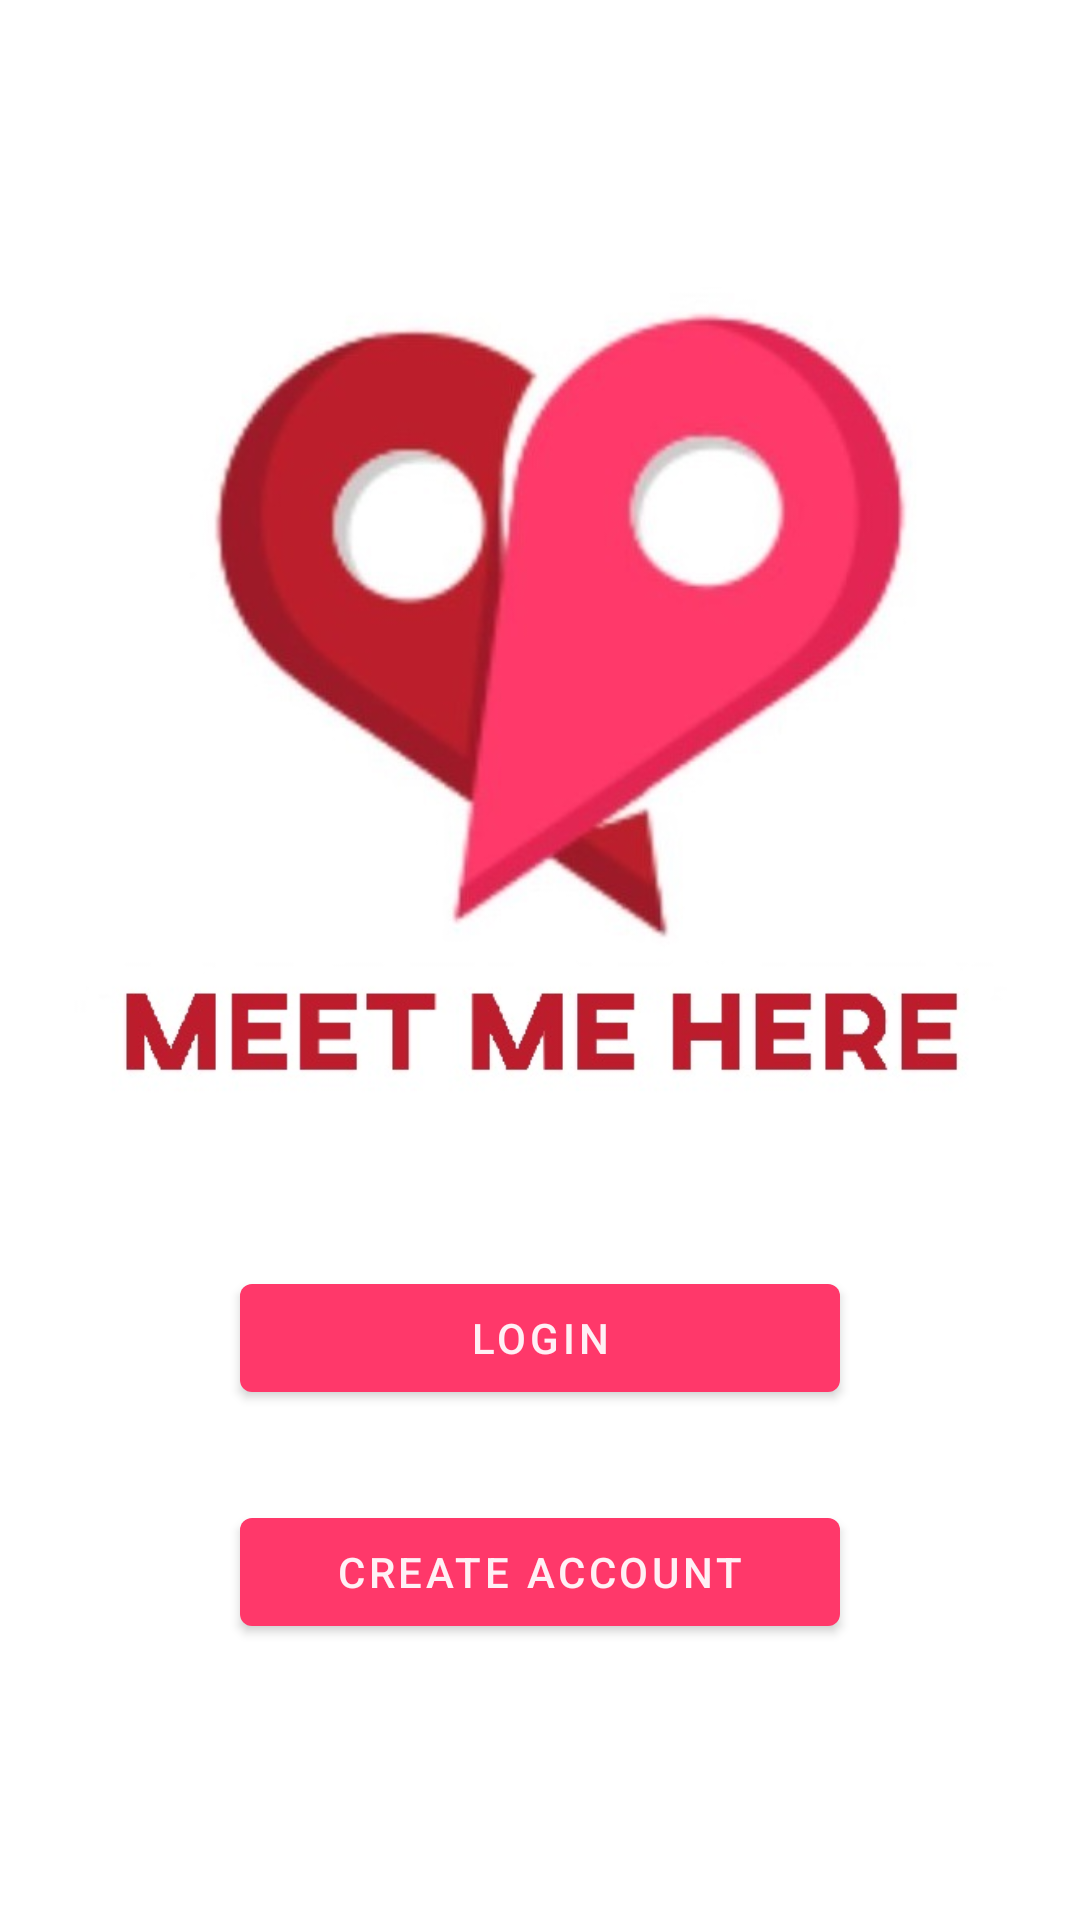

Reconstruct the res/layout file that produces this screen, plus the resources it refers to.
<!-- AndroidManifest.xml: application theme Theme.WPAM -->
<!-- res/layout/activity_welcome.xml -->
<?xml version="1.0" encoding="utf-8"?>
<RelativeLayout xmlns:android="http://schemas.android.com/apk/res/android"
    xmlns:app="http://schemas.android.com/apk/res-auto"
    xmlns:tools="http://schemas.android.com/tools"
    android:layout_width="match_parent"
    android:layout_height="match_parent"
    tools:context=".WelcomeActivity"
    android:background="@color/true_white">


    <LinearLayout
        android:layout_width="match_parent"
        android:layout_height="match_parent"
        android:gravity="center"
        android:orientation="vertical"

        android:padding="20dp">


        <ImageView
            android:layout_width="match_parent"
            android:layout_height="300dp"
            android:src="@drawable/best_logo" />


        <Button
            android:id="@+id/button_welcome_login"
            android:layout_width="200dp"
            android:layout_height="wrap_content"
            android:layout_marginTop="30dp"
            android:text="Login" />

        <Button
            android:id="@+id/button_welcome_register"
            android:layout_width="200dp"
            android:layout_height="wrap_content"
            android:layout_marginTop="30dp"
            android:text="Create account" />
    </LinearLayout>
</RelativeLayout>
<!-- resources referenced by this layout -->
<resources>
  <color name="true_white">#FFFFFF</color>
  <!-- drawable best_logo: jpg bitmap (drawable, 44735 bytes) -->
  <style name="Theme.WPAM" parent="Theme.MaterialComponents.DayNight.NoActionBar">
          
          <item name="colorPrimary">@color/red</item>
          <item name="colorPrimaryVariant">@color/dark_red</item>
          <item name="colorOnPrimary">@color/white</item>
          
          <item name="colorSecondary">@color/teal_200</item>
          <item name="colorSecondaryVariant">@color/teal_700</item>
          <item name="colorOnSecondary">@color/black</item>
          
          <item name="android:statusBarColor" tools:targetApi="l">?attr/colorPrimaryVariant</item>
          
      </style>
  <color name="red">#FF386A</color>
  <color name="dark_red">#BC1C2B</color>
  <color name="white">#FFF0F5 </color>
  <color name="teal_200">#FF03DAC5</color>
  <color name="teal_700">#FF018786</color>
  <color name="black">#FF000000</color>
</resources>
